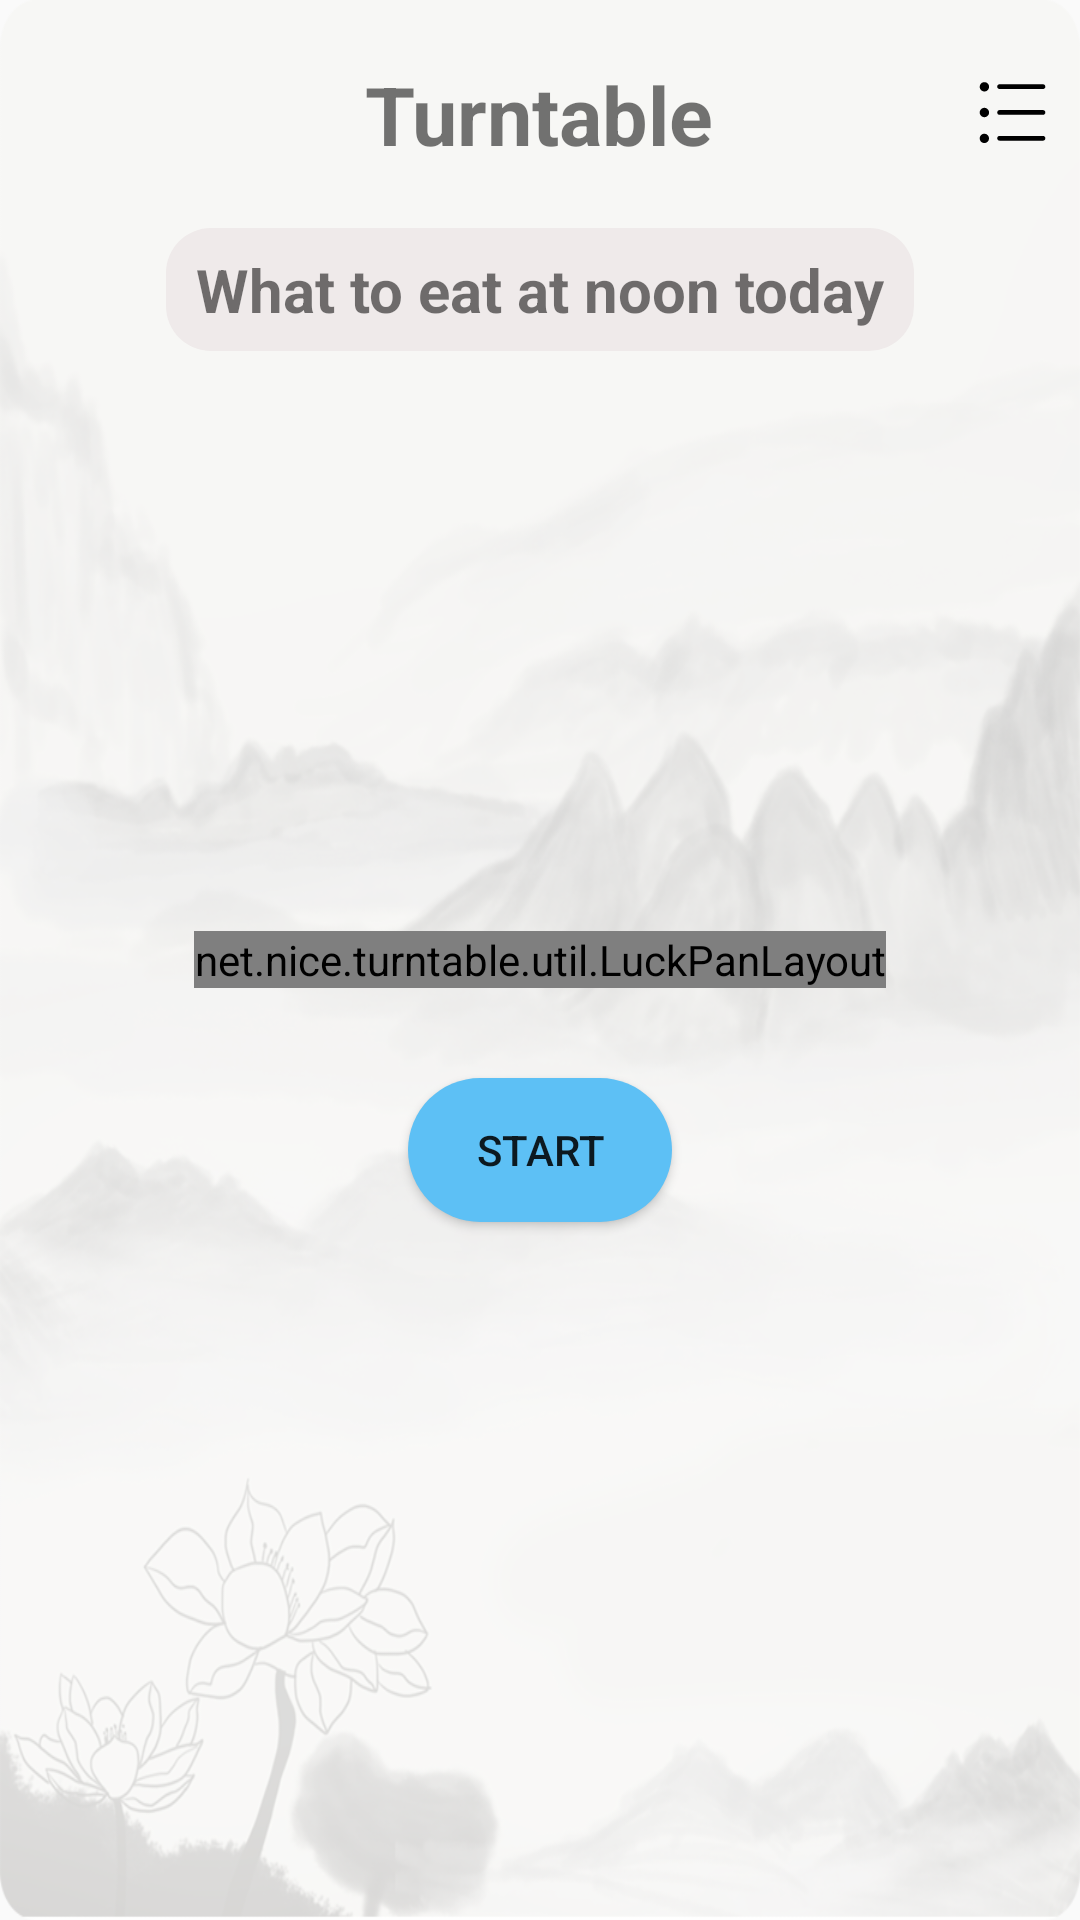

The Android layout XML behind this screen, and the referenced resources:
<!-- AndroidManifest.xml: application theme Theme.Turntable -->
<!-- res/layout/activity_zhuan_pan.xml -->
<?xml version="1.0" encoding="utf-8"?>
<RelativeLayout xmlns:android="http://schemas.android.com/apk/res/android"
    android:layout_width="match_parent"
    android:layout_height="match_parent"
    android:background="@mipmap/adult_study_bg"
    >

    <TextView
        android:id="@+id/title"
        android:layout_width="wrap_content"
        android:layout_height="wrap_content"
        android:text="Turntable"
        android:textSize="27sp"
        android:textStyle="bold"
        android:layout_centerHorizontal="true"
        android:layout_marginTop="20dp"/>

    <TextView
        android:id="@+id/topic"
        android:layout_width="wrap_content"
        android:layout_height="wrap_content"
        android:text="What to eat at noon today"
        android:textSize="20sp"
        android:textStyle="bold"
        android:layout_marginTop="20dp"
        android:layout_centerHorizontal="true"
        android:layout_below="@+id/title"
        android:background="@drawable/et_sharp"/>


    <ImageButton
        android:id="@+id/configure"
        android:layout_width="25dp"
        android:layout_height="25dp"
        android:background="@drawable/menu"
        android:layout_alignParentEnd="true"
        android:layout_marginEnd="10dp"
        android:layout_marginTop="25dp"/>



    <net.nice.turntable.util.LuckPanLayout
        android:id="@+id/luckpan_layout"
        android:layout_width="wrap_content"
        android:layout_height="wrap_content"
        android:layout_centerHorizontal="true"
        android:layout_centerVertical="true"
        android:background="@android:color/transparent">

        <net.nice.turntable.util.RotatePan
            android:id="@+id/rotatePan"
            android:layout_width="wrap_content"
            android:layout_height="wrap_content"
            android:layout_alignParentTop="true"
            android:layout_centerHorizontal="true" />

        <ImageView
            android:id="@+id/go"
            android:layout_width="wrap_content"
            android:layout_height="wrap_content"
            android:clickable="true"
            android:src="@mipmap/go"
            android:tag="startbtn"
            android:focusable="true" />

    </net.nice.turntable.util.LuckPanLayout>

    <Button
        android:id="@+id/start"
        android:layout_width="wrap_content"
        android:layout_height="wrap_content"
        android:text="Start"
        android:layout_centerHorizontal="true"
        android:layout_below="@+id/luckpan_layout"
        android:layout_marginTop="30dp"
        android:background="@drawable/shape"/>

</RelativeLayout>
<!-- resources referenced by this layout -->
<resources>
  <!-- drawable et_sharp (drawable) -->
  <?xml version="1.0" encoding="UTF-8"?>
  <shape xmlns:android="http://schemas.android.com/apk/res/android" android:shape="rectangle" >
      
      <padding
          android:left="10dp"
          android:right="10dp"
          android:top="7dp"
          android:bottom="7dp"  />
      
      <corners android:radius="15dp" />
      
      <solid android:color="#EFEAEA" />
      
      
  
  </shape>
  <!-- drawable menu (drawable) -->
  <vector xmlns:android="http://schemas.android.com/apk/res/android"
      android:width="64dp"
      android:height="64dp"
      android:viewportWidth="1024"
      android:viewportHeight="1024">
    <path
        android:fillColor="#FF000000"
        android:pathData="M333.3,191h597.4c16.5,0 29.9,-14.3 29.9,-32s-13.4,-32 -29.9,-32L333.3,127c-16.5,0 -29.9,14.3 -29.9,32s13.4,32 29.9,32zM930.7,479.5L333.3,479.5c-16.5,0 -29.9,14.3 -29.9,32s13.4,32 29.9,32h597.4c16.5,0 29.9,-14.3 29.9,-32s-13.4,-32 -29.9,-32zM930.7,832L333.3,832c-16.5,0 -29.9,14.3 -29.9,32 0,17.7 13.4,32 29.9,32h597.4c16.5,0 29.9,-14.3 29.9,-32 0,-17.7 -13.4,-32 -29.9,-32zM128.2,97.3c-35.2,0 -63.8,28.5 -63.8,63.8s28.5,63.8 63.8,63.8 63.8,-28.5 63.8,-63.8 -28.5,-63.8 -63.8,-63.8zM128.1,448c-35.1,0 -63.6,28.7 -63.6,64.1 0,35.4 28.5,64.1 63.6,64.1s63.6,-28.7 63.6,-64.1c0,-35.4 -28.5,-64.1 -63.6,-64.1zM127.7,802.2c-34.9,0 -63.3,28.3 -63.3,63.3s28.3,63.3 63.3,63.3 63.3,-28.3 63.3,-63.3 -28.3,-63.3 -63.3,-63.3z"/>
  </vector>
  <!-- drawable shape (drawable) -->
  <?xml version="1.0" encoding="utf-8"?>
  <shape xmlns:android="http://schemas.android.com/apk/res/android"
      android:shape="rectangle" >
  
      
      <solid android:color="#5DC0F5" />
  
      
      
      <corners android:radius="25dip" />
  
      
      <padding
          android:bottom="10dp"
          android:left="10dp"
          android:right="10dp"
          android:top="10dp" />
  </shape>
  <!-- mipmap adult_study_bg: png bitmap (mipmap-xxhdpi, 297261 bytes) -->
  <style name="Theme.Turntable" parent="Theme.MaterialComponents.DayNight.NoActionBar.Bridge">
          
          <item name="colorPrimary">@color/purple_500</item>
          <item name="colorPrimaryVariant">@color/purple_700</item>
          <item name="colorOnPrimary">@color/white</item>
          
          <item name="colorSecondary">@color/teal_200</item>
          <item name="colorSecondaryVariant">@color/teal_700</item>
          <item name="colorOnSecondary">@color/black</item>
          
  
          
  
  
          <item name="android:statusBarColor">@android:color/transparent</item>
          
          <item name="android:windowTranslucentNavigation">true</item>
          <item name="android:windowDrawsSystemBarBackgrounds">true</item>
          <item name="android:windowLightStatusBar">true</item>
      </style>
  <color name="purple_500">#FF6200EE</color>
  <color name="purple_700">#FF3700B3</color>
  <color name="white">#FFFFFFFF</color>
  <color name="teal_200">#FF03DAC5</color>
  <color name="teal_700">#FF018786</color>
  <color name="black">#FF000000</color>
</resources>
